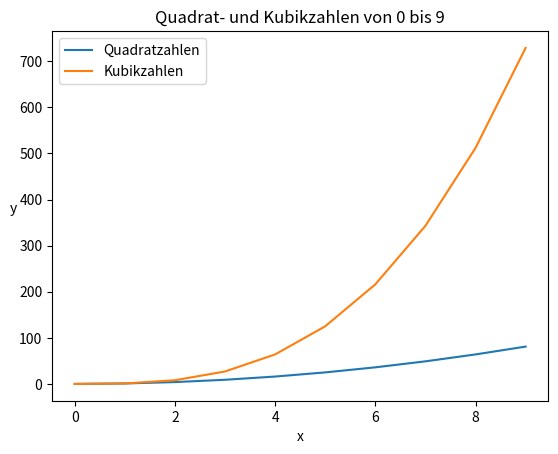

This figure's Python source:
import matplotlib.pyplot as plt

# Beispiel-Daten: Zahlen von 0 bis 9, Quadrat- und Kubikzahlen
x = [0, 1, 2, 3, 4, 5, 6, 7, 8, 9] # Zahlen  
y = [i**2 for i in x]              # Quadratzahlen
z = [i**3 for i in x]              # Kubikzahlen

# Liniendiagramm erstellen
plt.plot(x, y, label='Quadratzahlen')
plt.plot(x, z, label='Kubikzahlen' )

# Titel und Achsenbeschriftungen hinzufügen
plt.title('Quadrat- und Kubikzahlen von 0 bis 9')
plt.xlabel('x')
plt.ylabel('y', rotation='horizontal') 

# Legende anzeigen
plt.legend()

# Diagramm anzeigen
plt.show()

# Diagramm als PNG-Datei sppeichern
plt.savefig('diagramm.png') 